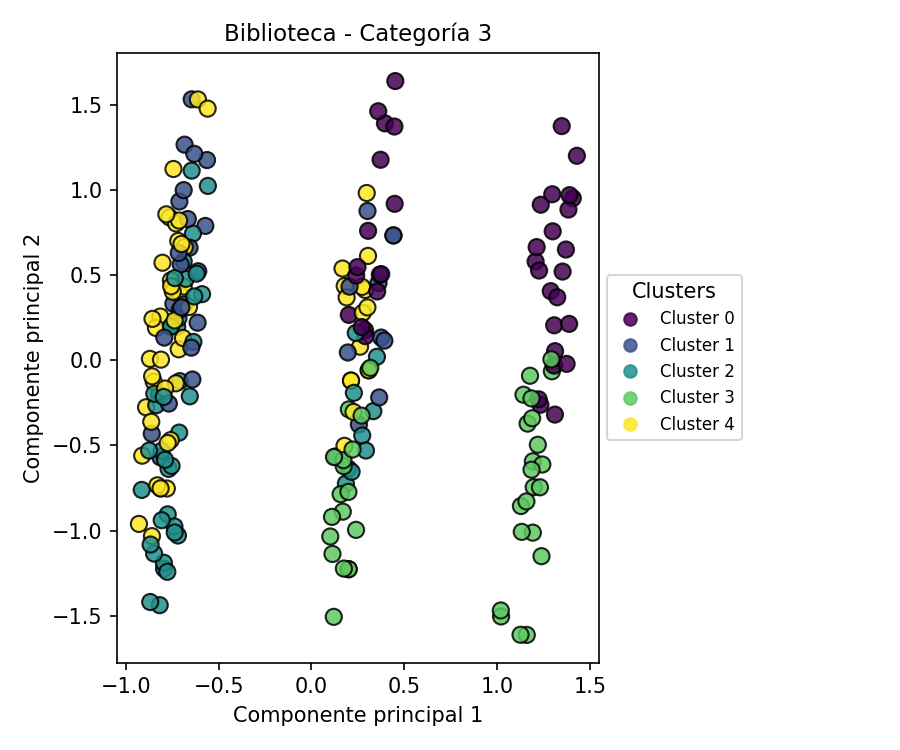

The file beside this chart, header and first rows:
PC1, PC2, Cluster
1.193, -0.5929, 3
-0.7441, 0.3321, 1
-0.6133, 0.2208, 1
-0.9294, -0.9603, 4
0.3334, -0.2985, 2
0.2898, 0.4131, 4
1.313, 0.05379, 0
0.3961, 1.391, 0
0.2132, -0.1192, 4
0.1203, -1.506, 3
-0.5716, 0.7889, 1
-0.7234, 0.1977, 2
0.4472, 1.372, 0
-0.7939, -1.223, 2
0.2619, 0.07973, 4
0.3614, 0.4534, 1
1.198, -0.7447, 3
-0.7163, 0.247, 2
1.022, -1.503, 3
-0.8175, -1.437, 2
0.1133, -1.137, 3
-0.7569, 0.1984, 2
-0.7642, 0.839, 4
-0.8025, 0.5728, 4
-0.6383, 0.7441, 2
1.24, -1.15, 3
0.302, 0.8765, 1
1.165, -0.3716, 3
1.129, -0.8553, 3
1.244, -0.6116, 3
0.2724, 0.431, 4
0.4484, 0.9185, 0
-0.7293, 0.8031, 4
1.208, 0.5799, 0
-0.8207, -0.2002, 1
-0.7697, -0.6373, 2
0.2017, -0.2881, 3
-0.8144, 0.2567, 4
-0.7115, 0.9324, 1
-0.5892, 0.3883, 2
-0.9118, -0.5597, 4
-0.7953, -1.188, 2
-0.9143, -0.7607, 2
0.4519, 1.639, 0
1.236, 0.9133, 0
0.4418, 0.733, 1
-0.6554, -0.2112, 2
-0.7745, -0.9042, 2
-0.7434, 1.123, 4
-0.891, -0.2756, 4
0.2555, -0.3771, 1
1.214, 0.6644, 0
1.371, 0.6502, 0
-0.8604, -0.4311, 1
1.307, -0.03069, 0
-0.7092, 0.2963, 1
-0.7034, 0.3807, 4
-0.7126, -0.4243, 2
0.2007, -1.226, 3
-0.7152, 0.0646, 4
... 158 more rows
